The GitHub repository giuseppefusco9/denoising_ae_unet contains a labelled image folder "dataset_minSize" with 2 categories: clean image, wm img. Examples follow, each with its label.

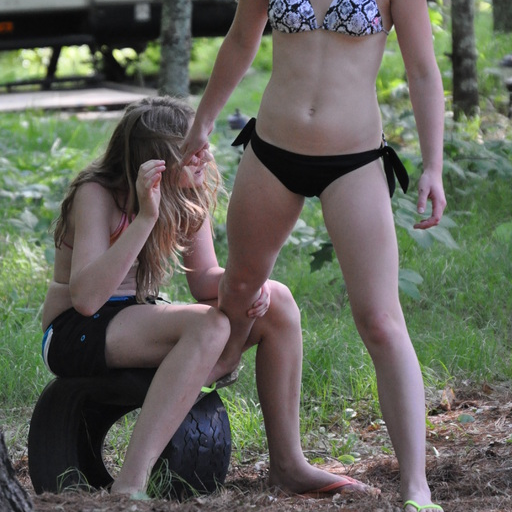
Label: clean image

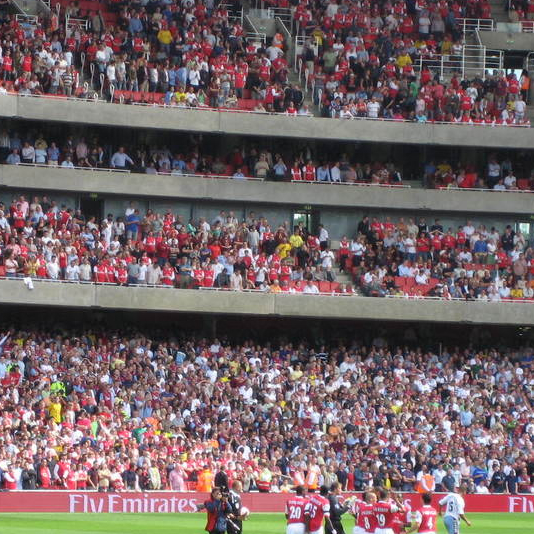
Label: wm img

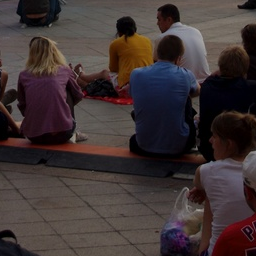
Label: clean image

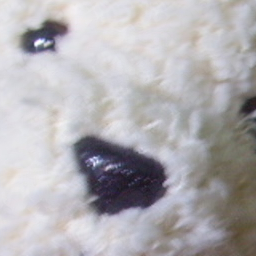
Label: wm img

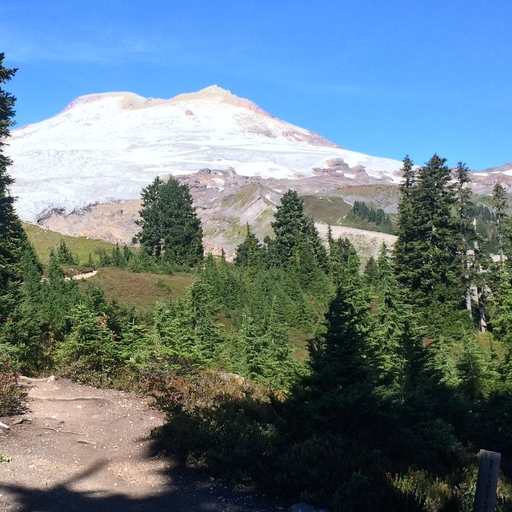
Label: clean image

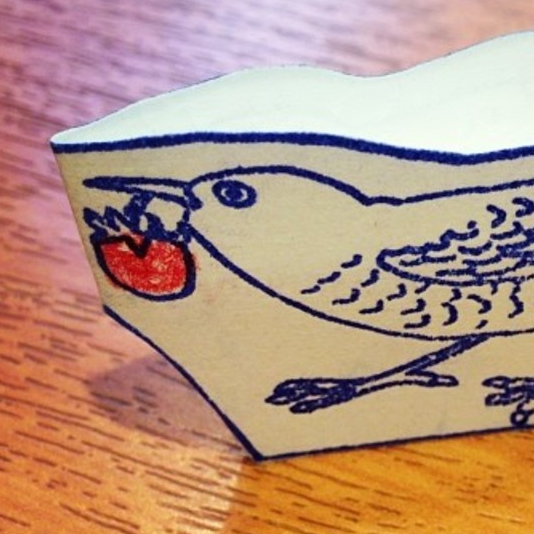
Label: wm img
